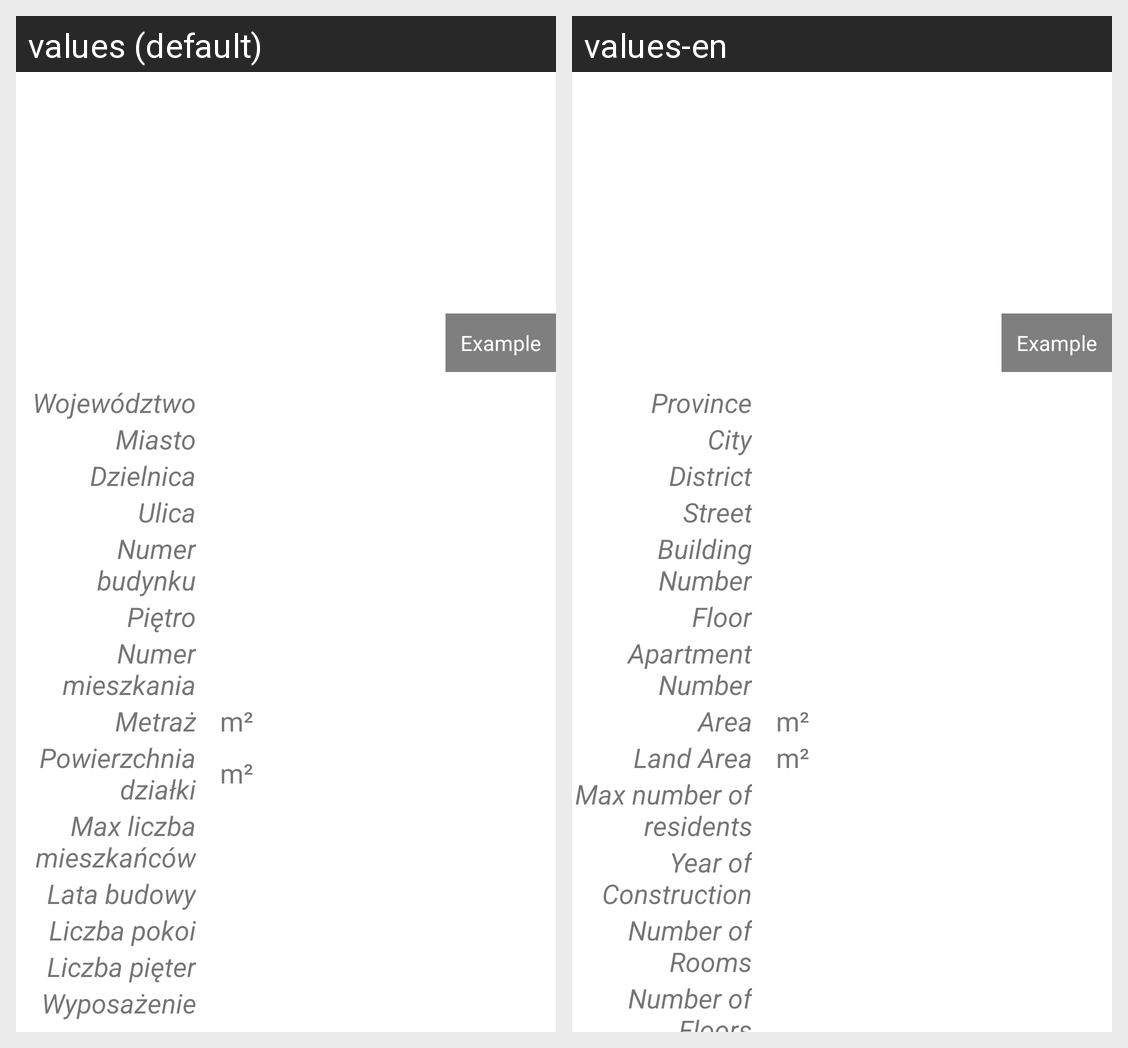

Translations of the strings shown on this Android screen, per locale in the grid:
Android screen res/layout/fragment_add_real_estate_fourth_step.xml rendered under 2 locales, left to right: values (default), values-en. Device: Nexus 5 (rendered at 1080×1920; each locale shown at half size, 540×960, under a caption strip naming it); theme Theme.Flats4us21.
Strings drawn on this screen, with the default value and each locale's value (text and hints the layout hard-codes, and strings that could not be matched under every locale, appear in the picture but are not listed):

example
  values: Example
  values-en: Example

voivodeship
  values: Województwo
  values-en: Province

city
  values: Miasto
  values-en: City

district
  values: Dzielnica
  values-en: District

street
  values: Ulica
  values-en: Street

building_number
  values: Numer budynku
  values-en: Building Number

floor
  values: Piętro
  values-en: Floor

flat_number
  values: Numer mieszkania
  values-en: Apartment Number

area
  values: Metraż
  values-en: Area

unit
  values: m²
  values-en: m²

land_area
  values: Powierzchnia działki
  values-en: Land Area

max_residents
  values: Max liczba mieszkańców
  values-en: Max number of residents

construction_year
  values: Lata budowy
  values-en: Year of Construction

number_of_rooms
  values: Liczba pokoi
  values-en: Number of Rooms

number_of_floors
  values: Liczba pięter
  values-en: Number of Floors
